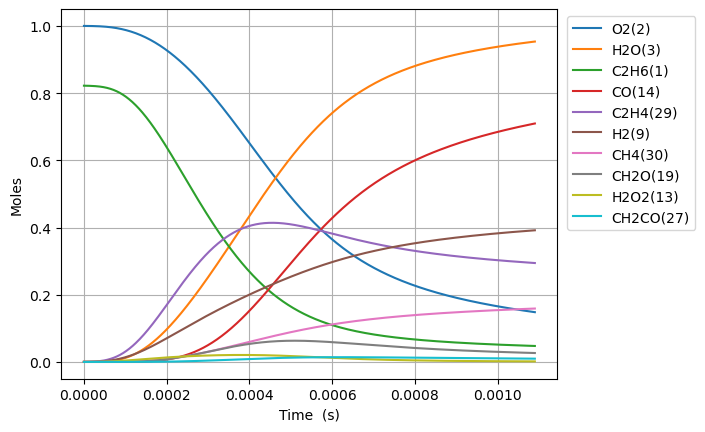

The table this chart was drawn from, first rows:
Time (s), Volume (m^3), N2, Ne, C2H6(1), O2(2), H2O(3), C(4), CH(5), CH3(18), C2H5(31), CH4(30), H(6), C2H4(29), HO2(12), H2(9), C2H5O2(40), CH3O2(36), C2H3(28), H2O2(13), C2H2(22), OH(8), CH2O(19), HCO(16)
0.0, 0.08995, 3.76, 0.0, 0.8221, 1.0, 0.0, 0.0, 0.0, 0.0, 0.0, 0.0, 0.0, 0.0, 0.0, 0.0, 0.0, 0.0, 0.0, 0.0, 0.0, 0.0, 0.0, 0.0
3.986921917842277e-17, 0.08995, 3.76, 0.0, 0.8221, 1.0, 6.3757901211473105e-37, 3.0273323868704077e-57, 4.751394774300522e-37, 2.9406250813383606e-16, 2.2843280267344335e-17, 9.428328856128204e-27, 3.645582328903465e-19, 3.6230168998339105e-27, 2.2478722033208424e-17, 4.9737505483780405e-28, 2.051092081893035e-27, 7.321867601289998e-27, 2.1281091830655855e-45, 4.56681957133409e-29, 1.3957278999506936e-55, 1.863761300527773e-28, 1.5728009309624811e-28, 3.637655684035497e-43
1.1163381369958376e-16, 0.08995, 3.76, 0.0, 0.8221, 1.0, 7.569338038013921e-36, 3.5940651460821087e-56, 2.869842309790562e-36, 8.233750227199305e-16, 6.39611847624846e-17, 5.694710628785123e-26, 1.0207630592784144e-18, 2.1883022083864767e-26, 6.294042169568296e-17, 3.004145348866211e-27, 1.2388596157355455e-26, 4.422408025754078e-26, 2.526491222908945e-44, 2.758359021180933e-28, 3.122187483986978e-54, 1.1257118234046535e-27, 9.49971762755027e-28, 4.3186248223784984e-42
2.551630027419057e-16, 0.08995, 3.76, 0.0, 0.8221, 1, 7.431620952125594e-35, 3.5287068325626875e-55, 1.381705399536179e-35, 1.8820000516728784e-15, 1.4619699380844691e-16, 2.741758030887614e-25, 2.3331727407963258e-18, 1.0535733158018926e-25, 1.4386382103142956e-16, 1.4463666859371465e-26, 5.964575748227231e-26, 2.1291990903175098e-25, 2.480524065673231e-43, 1.3280311314866478e-27, 6.1689163375238e-53, 5.419817830222859e-27, 4.573705114044222e-27, 4.2400514476079303e-41
5.422213808265496e-16, 0.08995, 3.76, 0.0, 0.8221, 1, 6.573184526014593e-34, 3.1211583490017e-54, 6.03426928811445e-35, 3.999250108701811e-15, 3.106686121230989e-16, 1.197397764237999e-24, 4.957992218799251e-18, 4.601231476534377e-25, 3.0571061974611284e-16, 6.316663469951168e-26, 2.604886917222517e-25, 9.298771769549543e-25, 2.1939954469370005e-42, 5.79986085706871e-27, 1.097725702786317e-51, 2.366976818901264e-26, 1.9974571893545124e-26, 3.750277466828931e-40
1.1163381369958377e-15, 0.08995, 3.76, 0.0, 0.8221, 1, 5.5251575769980785e-33, 2.623617620128524e-53, 2.5191876416123373e-34, 8.23375021925182e-15, 6.396118496433121e-16, 4.998899955106628e-24, 1.0207631634673502e-17, 1.920923572662718e-24, 6.294042173482397e-16, 2.6370827869099856e-25, 1.0874889977162132e-24, 3.882054126524077e-24, 1.8441853744391555e-41, 2.4213277380482675e-26, 1.8514748477693666e-50, 9.88166212047701e-26, 8.338990599252323e-26, 3.152334145826281e-39
2.2645716493344137e-15, 0.08995, 3.76, 0.0, 0.8221, 1, 4.529857862783134e-32, 2.1511575713355105e-52, 1.0291695323559718e-33, 1.670275042632042e-14, 1.297498328247376e-15, 2.042213739816839e-23, 2.0706912305895517e-17, 7.847599630455506e-24, 1.276791413243535e-15, 1.077334472196296e-24, 4.442747288987517e-24, 1.585945745834188e-23, 1.5119745961009468e-40, 9.891913875527031e-26, 3.0410530071164536e-49, 4.0369812776951215e-25, 3.406749782086524e-25, 2.584473929370101e-38
4.561038674011565e-15, 0.08995, 3.76, 0.0, 0.8221, 1, 3.668396122799306e-31, 1.742317992397654e-51, 4.1600611840995985e-33, 3.364075078433194e-14, 2.6132712997100527e-15, 8.254954442594103e-23, 4.1705481006232906e-17, 3.172125286772266e-23, 2.5715658077982924e-15, 4.354759059516108e-24, 1.795829402248264e-23, 6.410646007500535e-23, 1.2244362368464513e-39, 3.9984697512836666e-25, 4.9296780048902944e-48, 1.631812273756029e-24, 1.377062753579385e-24, 2.092973898828997e-37
9.15397272336587e-15, 0.08995, 3.76, 0.0, 0.8221, 1, 2.9526439901162263e-30, 1.4027792937865533e-50, 1.6727369851725882e-32, 6.751675127585226e-14, 5.244817299653612e-15, 3.3192808621889143e-22, 8.370264783847561e-17, 1.2754976615366045e-22, 5.161114607964476e-15, 1.7510301661151133e-23, 7.220950356383587e-23, 2.577692348989229e-22, 9.855328203758174e-39, 1.6077671048621039e-24, 7.939094557988707e-47, 6.561444542950184e-24, 5.537108946995246e-24, 1.6846073235503307e-36
1.8339840822074478e-14, 0.08995, 3.76, 0.0, 0.8221, 1, 2.3693102848035056e-29, 1.1263003420572865e-49, 6.708380786843588e-32, 1.352687513608822e-13, 1.0507909527613609e-14, 1.331180074120883e-21, 1.676970992291884e-16, 5.115316385685628e-22, 1.0340212252523547e-14, 7.022419757845707e-23, 2.895923507084323e-22, 1.0337697491369866e-21, 7.908280431941373e-38, 6.447865212227446e-24, 1.2744005345657606e-45, 2.631432055656692e-23, 2.2206284855796483e-23, 1.351791035778717e-35
3.6711577019491695e-14, 0.08995, 3.76, 0.0, 0.8221, 1, 1.8983305194139962e-28, 9.034657221232854e-49, 2.6868172047684715e-31, 2.7077274793890016e-13, 2.1034094895825573e-14, 5.3316636141210106e-21, 3.356864729151695e-16, 2.0487949155497062e-21, 2.069840771854868e-14, 2.812635283174244e-22, 1.1598794673609283e-21, 4.140469725797478e-21, 6.336248227942874e-37, 2.5825092978131316e-23, 2.0423638996321755e-44, 1.0539448301546566e-22, 8.894097836998007e-23, 1.083077416507041e-34
7.345504941432613e-14, 0.08995, 3.76, 0.0, 0.8221, 1, 1.5198172287881605e-27, 7.250109011701301e-48, 1.0753997235860984e-30, 5.417807267267764e-13, 4.2086469281421046e-14, 2.1340548526360305e-20, 6.716671039025205e-16, 8.200520788350026e-21, 4.141479935822846e-14, 1.125790713794913e-21, 4.6425370710488624e-21, 1.6572658190451827e-20, 5.072851845004343e-36, 1.0336767599128828e-22, 3.2704435892096438e-43, 4.218521659059379e-22, 3.559957930307557e-22, 8.671198529208563e-34
1.46941994203995e-13, 0.08995, 3.76, 0.0, 0.8221, 1, 1.2163133608746892e-26, 5.829321950332571e-47, 4.302780706899649e-30, 1.0837966268299515e-12, 8.41912326493274e-14, 8.538998628343446e-20, 1.3436359003161128e-15, 3.281277933114566e-20, 8.284758546811842e-14, 4.504658127748166e-21, 1.8576167207455013e-20, 6.63121309139943e-20, 4.059824103532253e-35, 4.136053621562975e-22, 5.2348407128894666e-42, 1.6879546935457333e-21, 1.4244476192745966e-21, 6.939583968253405e-33
2.939158837833327e-13, 0.08995, 3.76, 0.0, 0.8221, 1, 9.732317674955357e-26, 4.7075931139331206e-46, 1.7212172910643225e-29, 2.1678281971464884e-12, 1.6840081777223585e-13, 3.416155063571386e-19, 2.6876036307175434e-15, 1.312725997799628e-19, 1.6571316901011833e-13, 1.8021796702736356e-20, 7.431653877734726e-20, 2.652909935313463e-19, 3.2484775272172475e-34, 1.6546908967482203e-21, 8.377452991666692e-41, 6.752890236007271e-21, 5.69872394459642e-21, 5.552705195738908e-32
5.878636629420081e-13, 0.08995, 3.76, 0.0, 0.8221, 1, 7.786533864876528e-25, 3.83561160499871e-45, 6.884028416786027e-29, 4.3358904182242815e-12, 3.3682022156830744e-13, 1.3665729073770986e-18, 5.37565964036689e-15, 5.251340635213376e-19, 3.3144438138378546e-13, 7.209490142715768e-20, 2.972885397686523e-19, 1.0612446594278412e-18, 2.599031044499339e-33, 6.619303268648467e-21, 1.3405299717987463e-39, 2.7013537987672417e-20, 2.2796798272431525e-20, 4.442559773456912e-31
1e-12, 0.08995, 3.76, 0.0, 0.8221, 1, 4.599845869735128e-24, 2.343438093907019e-44, 2.1354829160279455e-28, 7.375670024345167e-12, 5.72957228219117e-13, 4.240780093288768e-18, 9.14484926827842e-15, 1.6296138777847816e-18, 5.638118186602057e-13, 2.23736996179175e-19, 9.225428084131153e-19, 3.2932481221122238e-18, 1.535386068294233e-32, 2.054118687038247e-20, 1.543772990545159e-38, 8.382781999684948e-20, 7.074383713532142e-20, 2.6244229340463713e-30
1.175759221259359e-12, 0.08995, 3.76, 0.0, 0.8221, 1, 6.2294275269409335e-24, 3.179245113590777e-44, 2.752603135960865e-28, 8.672011182190491e-12, 6.736599633764453e-13, 5.466511413996863e-18, 1.0752253843447846e-14, 2.100629157430724e-18, 6.629069872960881e-13, 2.88406121629286e-19, 1.1891880747114316e-18, 4.245105930258851e-18, 2.0793271681136093e-32, 2.6478298452853554e-20, 2.1449606703220263e-38, 1.0805677790341109e-19, 9.119128001888343e-20, 3.554174601323358e-30
2.351550337894061e-12, 0.08995, 3.76, 0.0, 0.8221, 1, 4.983507846016527e-23, 2.7201656957144748e-43, 1.1001684319134692e-27, 1.734423799761939e-11, 1.3473431839764952e-12, 2.1866469334513038e-17, 2.1507370891914988e-14, 8.402747010189472e-18, 1.3258329238309574e-12, 1.1537662049559178e-18, 4.756733292845846e-18, 1.6980405647920645e-17, 1.6635070184656551e-31, 1.0591541242221346e-19, 3.432035934561597e-37, 4.3222173738964375e-19, 3.6477552347871545e-19, 2.843339868617965e-29
4.703132571163464e-12, 0.08995, 3.76, 0.0, 0.8221, 1, 3.986609645615308e-22, 2.4580348101032833e-42, 4.3935728938746326e-27, 3.468863278049445e-11, 2.6947245740699314e-12, 8.746659752015182e-17, 4.3025318815568035e-14, 3.361180535107483e-17, 2.651687696144842e-12, 4.6160576828226235e-18, 1.9026200516976375e-17, 6.79194052855473e-17, 1.330830691494267e-30, 4.236664695276899e-19, 5.4913643963330434e-36, 1.7287911923065352e-18, 1.4591403548251521e-18, 2.274590609369006e-28
9.40629703770227e-12, 0.08995, 3.76, 0.0, 0.8221, 1, 3.1889163418633046e-21, 2.414703196592883e-41, 1.7517474739960904e-26, 6.9377186970557e-11, 5.3895471574940404e-12, 3.498668130552944e-16, 8.609206403114924e-14, 1.3445170810493015e-16, 5.3034088409734114e-12, 1.8471890843830878e-17, 7.609778069301121e-17, 2.7165573958846457e-16, 1.0646857344701938e-29, 1.6946785792821216e-18, 8.78635762595175e-35, 6.9142932229311895e-18, 5.836772038843667e-18, 1.8195082978994764e-27
1e-11, 0.08995, 3.76, 0.0, 0.8221, 1, 3.937332620758764e-21, 3.089181133747694e-41, 1.9994699336824315e-26, 7.375605949210795e-11, 5.729735061178202e-12, 3.9955273470689164e-16, 9.153247893253382e-14, 1.535465100905612e-16, 5.638149758298447e-12, 2.1096570504576656e-17, 8.690339832090447e-17, 3.102304906352906e-16, 1.314594361469284e-29, 1.935348329278202e-18, 1.1759665306405323e-34, 7.896055267462086e-18, 6.66571115552807e-18, 2.246543820169898e-27
1.4109461504241077e-11, 0.08995, 3.76, 0.0, 0.8221, 1, 9.1176805094828e-21, 7.75774655149553e-41, 3.714142044929914e-26, 1.040655058011676e-10, 8.084429551817244e-12, 7.434660976110576e-16, 1.2918965267782477e-13, 2.857158922128393e-16, 7.955141589226432e-12, 3.9263938214947543e-17, 1.6169714619024365e-16, 5.77235145368881e-16, 3.04439856904117e-29, 3.601203370689036e-18, 3.2340147852424494e-34, 1.4691563433213022e-17, 1.240341772884625e-17, 5.202375525846553e-27
1.8812625970779885e-11, 0.08995, 3.76, 0.0, 0.8221, 1, 1.9230618592706018e-20, 1.8346696750140946e-40, 6.322857068926794e-26, 1.387535892885554e-10, 1.0779371764699384e-11, 1.2682635611055885e-15, 1.7231807881983007e-13, 4.874068527132569e-16, 1.0606885944127035e-11, 6.699716284569197e-17, 2.758194376190596e-16, 9.846423613079712e-16, 6.421735504294597e-29, 6.143243530630716e-18, 8.20235936897778e-34, 2.506000695104949e-17, 2.1159185196076453e-17, 1.0972771780338704e-26
2.82189549038575e-11, 0.08995, 3.76, 0.0, 0.8221, 1, 5.251925024103109e-20, 6.214819020670481e-40, 1.3045815555183567e-25, 2.081292039775133e-10, 1.6169396604712307e-11, 2.6257698207249278e-15, 2.5864728640994217e-13, 1.0091450694027194e-15, 1.5910401904015596e-11, 1.3876952200533338e-16, 5.709905112951375e-16, 2.0383930967795702e-15, 1.7541598273164216e-28, 1.2718847870304631e-17, 2.868618728451762e-33, 5.1876374199464444e-17, 4.380877458581952e-17, 2.996754513911614e-26
3.7625283836935115e-11, 0.08995, 3.76, 0.0, 0.8221, 1, 1.0987754160284376e-19, 1.527954690070502e-39, 2.2115223440326433e-25, 2.7750395336023077e-10, 2.155964148250278e-11, 4.465731184004315e-15, 3.4508984518037134e-13, 1.7163412512815296e-15, 2.1213960572453938e-11, 2.361082802448654e-16, 9.71010203849871e-16, 3.4664742629217216e-15, 3.6706455594517497e-28, 2.1631491254531475e-17, 7.168396252154564e-33, 8.821646966097168e-17, 7.45093883353109e-17, 6.269745327019125e-26
4.703161277001273e-11, 0.08995, 3.76, 0.0, 0.8221, 1, 2.000087682135745e-19, 3.2053702818652474e-39, 3.367452435485295e-25, 3.4687777573747025e-10, 2.6950122166209162e-11, 6.822602781709248e-15, 4.316538120001244e-13, 2.622259068255106e-15, 2.651756502158496e-11, 3.608727613420043e-16, 1.4833352441925835e-15, 5.295521788543868e-15, 6.682942389974784e-28, 3.304812302497835e-17, 1.5209656325293767e-32, 1.3475658558761383e-16, 1.1383674411548841e-16, 1.141295966685631e-25
6.584427063616796e-11, 0.08995, 3.76, 0.0, 0.8221, 1, 5.279442401512468e-19, 1.1179566538237739e-38, 6.425844957358139e-25, 4.856225819800399e-10, 3.773180610970387e-11, 1.311950567601513e-14, 6.051533274759135e-13, 5.042855108010278e-15, 3.71249142834503e-11, 6.946261512051193e-16, 2.8517359170296184e-15, 1.0181011642978852e-14, 1.7648941370934513e-27, 6.355075966879123e-17, 5.57355173435994e-32, 2.5905067151120473e-16, 2.1891758494445407e-16, 3.012718339121597e-25
8.465692850232319e-11, 0.08995, 3.76, 0.0, 0.8221, 1, 1.0943021129828488e-18, 2.811419186574527e-38, 1.046002704187267e-24, 6.243636247955449e-10, 4.851444855724947e-11, 2.1515765247047028e-14, 7.791453476132318e-13, 8.270816637736711e-15, 4.7732449809772394e-11, 1.1402699436890008e-15, 4.6757786374285926e-15, 1.6693500313151804e-14, 3.6597911609022994e-27, 1.0422369209748134e-16, 1.4475063978118545e-31, 4.247125203966894e-16, 3.5904487227990556e-16, 6.244908501621684e-25
9.999999999999999e-11, 0.08995, 3.76, 0.0, 0.8221, 1, 1.8176088000385275e-18, 5.537221056799409e-38, 1.4445014212629838e-24, 7.375141093797493e-10, 5.7309176833325327e-11, 2.991751520549386e-14, 9.214124163590128e-13, 1.150131454905482e-14, 5.638379381706395e-11, 1.586955672793026e-15, 6.5003153478144206e-15, 2.3208063853549495e-14, 6.081702189615928e-27, 1.4492427239658503e-16, 2.9609601468747293e-31, 5.903962583840769e-16, 4.992784979779473e-16, 1.037310599663132e-24
1.2228224423463365e-10, 0.08995, 3.76, 0.0, 0.8221, 1, 3.2862308986468506e-18, 1.164699211067117e-37, 2.1343852130363965e-24, 9.018344270688899e-10, 7.008261107932691e-11, 4.460517581416224e-14, 1.1286047415240133e-12, 1.714931877106208e-14, 6.89480806388576e-11, 2.3688154536005455e-15, 9.68899879181089e-15, 3.459376044845767e-14, 1.1001160181710116e-26, 2.1607704794359028e-16, 6.418689712686717e-31, 8.799263671523095e-16, 7.444494486782635e-16, 1.8755424460633543e-24
1.9753287569925457e-10, 0.08995, 3.76, 0.0, 0.8221, 1, 1.4111116505247956e-17, 7.703349714681353e-37, 5.370431800156383e-24, 1.456730932753123e-09, 1.1323046267255188e-10, 1.1596948136042292e-13, 1.8334123886778985e-12, 4.4601847876243844e-14, 1.1138158819234451e-10, 6.185400270914821e-15, 2.516568623241442e-14, 8.986301520925876e-14, 4.733531842396284e-26, 5.618185161271462e-16, 4.737834271151719e-30, 2.284658350107493e-15, 1.9360043953153774e-15, 8.055080669361353e-24
2.727835071638755e-10, 0.08995, 3.76, 0.0, 0.8221, 1, 3.643034607899366e-17, 2.5358797468931683e-36, 9.935538401744234e-24, 2.011567352123161e-09, 1.5639370416928934e-10, 2.2091174687854815e-13, 2.5460553100837193e-12, 8.498864900412628e-14, 1.5381809923734799e-10, 1.1828447022539019e-14, 4.789581049623597e-14, 1.7104787687591507e-13, 1.2240766284318725e-25, 1.070279657536635e-15, 1.6204908002736053e-29, 4.3468093152297394e-15, 3.6887394154166726e-15, 2.079841668310363e-23
4.2328477009311734e-10, 0.08995, 3.76, 0.0, 0.8221, 1, 1.3727981791705495e-16, 1.383237695691335e-35, 2.249491079556609e-23, 3.1210602706606656e-09, 2.4276651554300366e-10, 5.315111349417558e-13, 3.994723623741503e-12, 2.0461733123489597e-13, 2.3870019901683347e-10, 2.869726294972303e-14, 1.1501520021264737e-13, 4.1084545996748156e-13, 4.630721962358332e-25, 2.575416835837539e-15, 9.782311292451749e-29, 1.0431058639682532e-14, 8.879097326666776e-15, 7.839812653917839e-23
5.58735906729435e-10, 0.08995, 3.76, 0.0, 0.8221, 1, 3.0909890419755987e-16, 3.7702076359211084e-35, 3.7327396915773115e-23, 4.119399052993172e-09, 3.20554984095446e-10, 9.258508770658713e-13, 5.3250848509386696e-12, 3.566190675459736e-13, 3.1510449000842263e-10, 5.032431775426915e-14, 2.0003505995488072e-13, 7.146815615243401e-13, 1.0456648364827452e-24, 4.486650857938817e-15, 2.786158032239412e-28, 1.813164073985696e-14, 1.5472208593109517e-14, 1.7655754747044486e-22
6.941870433657527e-10, 0.08995, 3.76, 0.0, 0.8221, 1, 5.840498710306188e-16, 8.289442364982032e-35, 5.496805541716994e-23, 5.11754418375086e-09, 3.983937969669305e-10, 1.4289259536568558e-12, 6.680458552625963e-12, 5.506873037951466e-13, 3.9151871653163184e-10, 7.818278621016859e-14, 3.08249262389621e-13, 1.1015155716265937e-12, 1.9816171540288214e-24, 6.925271379147827e-15, 6.378365640535535e-28, 2.7925049310413256e-14, 2.3887504030945837e-14, 3.3367719534046135e-22
8.296381800020704e-10, 0.08995, 3.76, 0.0, 0.8221, 1, 9.85211521306468e-16, 1.5763911876725318e-34, 7.501174441092614e-23, 6.1154960242016774e-09, 4.762831223987774e-10, 2.0407162919655698e-12, 8.060713900275402e-12, 7.86878446194108e-13, 4.679429503586904e-10, 1.1238273302307001e-13, 4.39550286386209e-13, 1.5710069873347786e-12, 3.352470090542293e-24, 9.891341776967899e-15, 1.260496072754769e-27, 3.979832745576449e-14, 3.412629068054646e-14, 5.629764205070788e-22
9.650893166383881e-10, 0.08995, 3.76, 0.0, 0.8221, 1, 1.5364919468989263e-15, 2.712068360466647e-34, 9.709584312618481e-23, 7.113254949403691e-09, 5.542231344962545e-10, 2.7612010142169614e-12, 9.465715411188139e-12, 1.0652512227390747e-12, 5.443772659739124e-10, 1.5303828565052456e-13, 5.938266973734881e-13, 2.122802313428578e-12, 5.243618013545017e-24, 1.3384928615705832e-14, 2.2529920596917605e-27, 5.373809638500023e-14, 4.6189880686021577e-14, 8.781587297653575e-22
9.999999999999999e-10, 0.08995, 3.76, 0.0, 0.8221, 1, 1.7055009465680544e-15, 3.0785808544975982e-34, 1.0308683654534762e-22, 7.370382478908773e-09, 5.74319344024073e-10, 2.9645112731029204e-12, 9.831831620979778e-12, 1.1438413178113189e-12, 5.640788106883134e-10, 1.6457543101431358e-13, 6.373011488469234e-13, 2.2783215801698603e-12, 5.824797494192322e-24, 1.437086137113225e-14, 2.5833256897001895e-27, 5.766437957991166e-14, 4.959501063489239e-14, 9.74800139145645e-22
1.2359915899110233e-09, 0.08995, 3.76, 0.0, 0.8221, 1, 3.174420257676829e-15, 6.504959262222964e-34, 1.4634916345509295e-22, 9.10819539199377e-09, 7.102558367588238e-10, 4.528178912327342e-12, 1.2349475445657771e-11, 1.7487520747278412e-12, 6.972764081199934e-10, 2.541225811666475e-13, 9.709091923312555e-13, 3.472043745097218e-12, 1.0896074650381916e-23, 2.1954893113267886e-14, 5.8258492428130195e-27, 8.776977007151517e-14, 7.579593031020217e-14, 1.8149462600280864e-21
1.5068938631836587e-09, 0.08995, 3.76, 0.0, 0.8221, 1, 5.686376990952276e-15, 1.301609046615698e-33, 2.0063657428923182e-22, 1.110236848335903e-08, 8.664932734528974e-10, 6.729693482685085e-12, 1.5330671109000656e-11, 2.6016581344731258e-12, 8.502167326495861e-10, 3.8233752268071774e-13, 1.438617146232338e-12, 5.146439117045676e-12, 1.9630289588395724e-23, 3.263570547610609e-14, 1.2524628094059709e-26, 1.2991533253159115e-13, 1.1271534887563302e-13, 3.2522579808542338e-21
1.7777961364562941e-09, 0.08995, 3.76, 0.0, 0.8221, 1, 9.269060076054061e-15, 2.3089331061929914e-33, 2.583438984502143e-22, 1.3095777336962197e-08, 1.0229368703132304e-09, 9.365569934233866e-12, 1.8408189568757242e-11, 3.6244627398169576e-12, 1.0031988568614033e-09, 5.386256349232711e-13, 1.9960322024980002e-12, 7.143054501865549e-12, 3.2182920836522643e-23, 4.5427944330910463e-14, 2.3883136185833185e-26, 1.8006623851386245e-13, 1.5695769933208847e-13, 5.303122108901919e-21
2.0486984097289295e-09, 0.08995, 3.76, 0.0, 0.8221, 1, 1.4112779534437804e-14, 3.7532667162782925e-33, 3.184653221416476e-22, 1.508842498137876e-08, 1.1795880026120995e-09, 1.2435637351860033e-11, 2.158095534172978e-11, 4.81764924806303e-12, 1.1562233806226517e-09, 7.239008647527423e-13, 2.6422650175448035e-12, 9.459036403037772e-12, 4.928640549573111e-23, 6.033218797633463e-14, 4.1789941557142075e-26, 2.3811837918236126e-13, 2.0853160722744023e-13, 8.077045057906024e-21
2.319600683001565e-09, 0.08995, 3.76, 0.0, 0.8221, 1, 2.0399674581077946e-14, 5.710677616161531e-33, 3.8039572207368777e-22, 1.7080314330743703e-08, 1.3364479823160734e-09, 1.5939730403408215e-11, 2.484794043195796e-11, 6.181686180945509e-12, 1.3092908805535817e-09, 9.390398226045876e-13, 3.3764637491772773e-12, 1.2091639671543071e-11, 7.166163092879572e-23, 7.734900807376672e-14, 6.846200870769243e-26, 3.039730097651019e-13, 2.67444802172859e-13, 1.1678958392771687e-20
2.8614052295468353e-09, 0.08995, 3.76, 0.0, 0.8221, 1, 3.8020110354951395e-14, 1.1443758718036974e-32, 5.076879456000753e-22, 2.106182967554327e-08, 1.6507996312721665e-09, 2.4249335731157485e-11, 3.166052734860923e-11, 9.424178931842599e-12, 1.6155570884642716e-09, 1.4623669547493783e-12, 5.105403426812397e-12, 1.8295850438949e-11, 1.3514725496721491e-22, 1.1772270003707517e-13, 1.5854220075850461e-25, 4.587044099727697e-13, 4.073180393291019e-13, 2.178021634802316e-20
3.331491621365894e-09, 0.08995, 3.76, 0.0, 0.8221, 1, 5.965306171384974e-14, 1.870860755230881e-32, 6.205688351676647e-22, 2.4513885010039915e-08, 1.924229632077069e-09, 3.286406908221438e-11, 3.786729794512016e-11, 1.2795542575731079e-11, 1.8814277231729564e-09, 2.0212580935879022e-12, 6.882760533195567e-12, 2.4679592191046852e-11, 2.142319139346954e-22, 1.596041769974828e-13, 2.9205131336160754e-25, 6.173499118119212e-13, 5.525266409410342e-13, 3.4189904220282686e-20
3.801578013184952e-09, 0.08995, 3.76, 0.0, 0.8221, 1, 8.812972924515903e-14, 2.8424656396762015e-32, 7.347168835864444e-22, 2.7963697460847556e-08, 2.1983063423934168e-09, 4.278338832879299e-11, 4.434372873531738e-11, 1.6687976114465574e-11, 2.1474357500283476e-09, 2.682150467026009e-12, 8.913298552372066e-12, 3.19786465694009e-11, 3.197570215008678e-22, 2.0785534145360144e-13, 4.967194833001893e-25, 7.981638872640919e-13, 7.19928753907143e-13, 5.053449272691716e-20
4.271664405004011e-09, 0.08995, 3.76, 0.0, 0.8221, 1, 1.2433588679755645e-13, 4.086323750633403e-32, 8.495283565353638e-22, 3.1411281549293014e-08, 2.4730360235872524e-09, 5.4006447698099414e-11, 5.10848630648e-11, 2.1103901213357933e-11, 2.4135840296080485e-09, 3.449346165196996e-12, 1.119286786348772e-11, 4.017935212739734e-11, 4.557480266686289e-22, 2.624794257656644e-13, 7.9451076753073185e-25, 1.0006873186598146e-12, 9.095537616986286e-13, 7.132573370770238e-20
4.741750796823069e-09, 0.08995, 3.76, 0.0, 0.8221, 1, 1.6914051940340197e-13, 5.627638721578021e-32, 9.646233307708066e-22, 3.4856651614776206e-08, 2.7484247800326187e-09, 6.653240558691573e-11, 5.808585325060321e-11, 2.604573488673416e-11, 2.6798753834881306e-09, 4.327075256983268e-12, 1.3717397871458134e-11, 4.926822444851375e-11, 6.263113357479517e-22, 3.2347973487222976e-13, 1.2105554161574373e-24, 1.2244757821292539e-12, 1.1214287584408928e-12, 9.706570658345267e-20
5.681923580461186e-09, 0.08995, 3.76, 0.0, 0.8221, 1, 2.8792605335550643e-13, 9.694020402108728e-32, 1.1949508236270854e-21, 4.1740805901130814e-08, 3.3012030663512513e-09, 9.548968455953306e-11, 7.284862353918008e-11, 3.751673497860644e-11, 3.2128983636493787e-09, 6.430632755321737e-12, 1.94855123779777e-11, 7.005762813191136e-11, 1.087935932013505e-21, 4.646225581456155e-13, 2.5141500371714767e-24, 1.7341469097352226e-12, 1.6120265760291092e-12, 1.653441976821954e-19
6.622096364099303e-09, 0.08995, 3.76, 0.0, 0.8221, 1, 4.5108252639481455e-13, 1.5211694653582172e-31, 1.425187812544308e-21, 4.8616270848876094e-08, 3.8566867365481346e-09, 1.2964861015129265e-10, 8.85955730415533e-11, 5.1120119388075647e-11, 3.746526387088416e-09, 9.025090954622957e-12, 2.6186786684294973e-11, 9.424304060515737e-11, 1.73897802609818e-21, 6.313115416337522e-13, 4.673798276063427e-24, 2.323913131111057e-12, 2.1918991635187015e-12, 2.591760568370706e-19
7.56226914773742e-09, 0.08995, 3.76, 0.0, 0.8221, 1, 6.649452162922699e-13, 2.2334799841964114e-31, 1.655332494243561e-21, 5.5483153823498025e-08, 4.414918850067373e-09, 1.6900265434174905e-10, 1.0529196842941851e-10, 6.687489330628423e-11, 4.280780496899033e-09, 1.2141544688170751e-11, 3.379164953746452e-11, 1.2172371655766585e-10, 2.615020681123634e-21, 8.235754275423966e-13, 8.009778317131041e-24, 2.9907205476074075e-12, 2.8611974342354393e-12, 3.8220833609836285e-19
8.502441931375537e-09, 0.08995, 3.76, 0.0, 0.8221, 1, 9.356098943327175e-13, 3.120498740419031e-31, 1.8853023742454474e-21, 6.234155919061208e-08, 4.975940141518445e-09, 2.1354537005580083e-10, 1.2290470042125538e-10, 8.479993795237749e-11, 4.815681125580924e-09, 1.5809993157353745e-11, 4.227173771753849e-11, 1.5240182699568523e-10, 3.7529179581881565e-21, 1.0414439488252726e-12, 1.2898349252413856e-23, 3.7317043940694224e-12, 3.6200505318144165e-12, 5.379377291619531e-19
9.442614715013654e-09, 0.08995, 3.76, 0.0, 0.8221, 1, 1.2689498265750957e-12, 4.195413111573041e-31, 2.1149719566095773e-21, 6.919158843639646e-08, 5.539789144097668e-09, 2.632703871023846e-10, 1.4140219484899565e-10, 1.0491401866442949e-10, 5.351248128457714e-09, 2.0059401751540202e-11, 5.159983519264852e-11, 1.8618234368276577e-10, 5.190818882747199e-21, 1.2849478058476892e-12, 1.9773795247220934e-23, 4.544171520491779e-12, 4.468568498219184e-12, 7.297175989508414e-19
9.999999999999999e-09, 0.08995, 3.76, 0.0, 0.8221, 1, 1.4984847776474467e-12, 4.926543776230588e-31, 2.2509712536479567e-21, 7.324874180394814e-08, 5.875419434328618e-09, 2.9519439646988416e-10, 1.527739162684812e-10, 1.1787993631990703e-10, 5.669083757942127e-09, 2.2864448611509018e-11, 5.75197334101883e-11, 2.0763632794576802e-10, 6.200982658333269e-21, 1.4414270470458916e-12, 2.498729774008696e-23, 5.058556600626742e-12, 5.013991019654943e-12, 8.617547517952041e-19
1.0382787498651771e-08, 0.08995, 3.76, 0.0, 0.8221, 1, 1.6706286242970259e-12, 5.470766538473876e-31, 2.3443023580391984e-21, 7.603334024661619e-08, 6.106502287105311e-09, 3.181714101990707e-10, 1.6075434298558102e-10, 1.2723578725138155e-10, 5.887500807889044e-09, 2.4917748737052546e-11, 6.174982686272307e-11, 2.22972962301466e-10, 6.968179391553926e-21, 1.5541186395434753e-12, 2.9130442844688334e-23, 5.425586316263196e-12, 5.4068440451477306e-12, 9.60763372181951e-19
1.1322960282289888e-08, 0.08995, 3.76, 0.0, 0.8221, 1, 2.1461104791474754e-12, 6.95854925808969e-31, 2.573330026522772e-21, 8.286691056885424e-08, 6.676113977009983e-09, 3.782422176614859e-10, 1.8093244372991902e-10, 1.517837828202884e-10, 6.424457932804955e-09, 3.0412063456897654e-11, 7.269666045556693e-11, 2.6268404167113616e-10, 9.125768615576807e-21, 1.848989006452028e-12, 4.1524493158134604e-23, 6.373559376342972e-12, 6.434953979493304e-12, 1.2341570322155132e-18
1.3203305849566122e-08, 0.08995, 3.76, 0.0, 0.8221, 1, 3.3394182298369787e-12, 1.0615763809846036e-30, 3.0305620336937353e-21, 9.650987737482984e-08, 7.824161131583666e-09, 5.138686540222758e-10, 2.2365829043515032e-10, 2.0763206243672363e-10, 7.500558082703103e-09, 4.341226673476291e-11, 9.688565948234691e-11, 3.5052182183552855e-10, 1.4751316918048056e-20, 2.515962967107642e-12, 7.79733036079229e-23, 8.4602737152258e-12, 8.76091511129385e-12, 1.919684548821885e-18
1.4895616860114732e-08, 0.08995, 3.76, 0.0, 0.8221, 1, 4.716938372067695e-12, 1.4741004060439348e-30, 3.44121604056845e-21, 1.0876147613950902e-07, 8.867623701060903e-09, 6.535521300506462e-10, 2.646747975724648e-10, 2.656929672978557e-10, 8.471635625220657e-09, 5.754079364324772e-11, 1.2114978277787936e-10, 4.38716277405721e-10, 2.155078841838701e-20, 3.2044763389042243e-12, 1.280895488119912e-22, 1.0544541318485247e-11, 1.1162013527628803e-11, 2.7098687829258e-18
1.6587927870663343e-08, 0.08995, 3.76, 0.0, 0.8221, 1, 6.410589049173078e-12, 1.9713716269147256e-30, 3.851004258709483e-21, 1.2098794220062576e-07, 9.9209298272402e-09, 8.098921041665855e-10, 3.0797845342834117e-10, 3.3125026152006084e-10, 9.445265497033128e-09, 7.411146523354718e-11, 1.4764998970835843e-10, 5.350925793649955e-10, 3.027681868481121e-20, 3.976801659305207e-12, 1.9975197096960563e-22, 1.2812775439999865e-11, 1.385479627655955e-11, 3.6796522013998485e-18
1.8280238881211953e-08, 0.08995, 3.76, 0.0, 0.8221, 1, 8.446345591126886e-12, 2.5584279426471145e-30, 4.259910451671705e-21, 1.3318974611438687e-07, 1.098421838929222e-08, 9.828546981923384e-10, 3.534446012672983e-10, 4.044083013239986e-10, 1.0421540733109474e-08, 9.32530681910343e-11, 1.7627308932190457e-10, 6.392145071750392e-10, 4.1215171531640765e-20, 4.833158743124895e-12, 2.987182156200075e-22, 1.5254957955726303e-11, 1.6839308180109293e-11, 4.8428533740896515e-18
... 948 more rows
